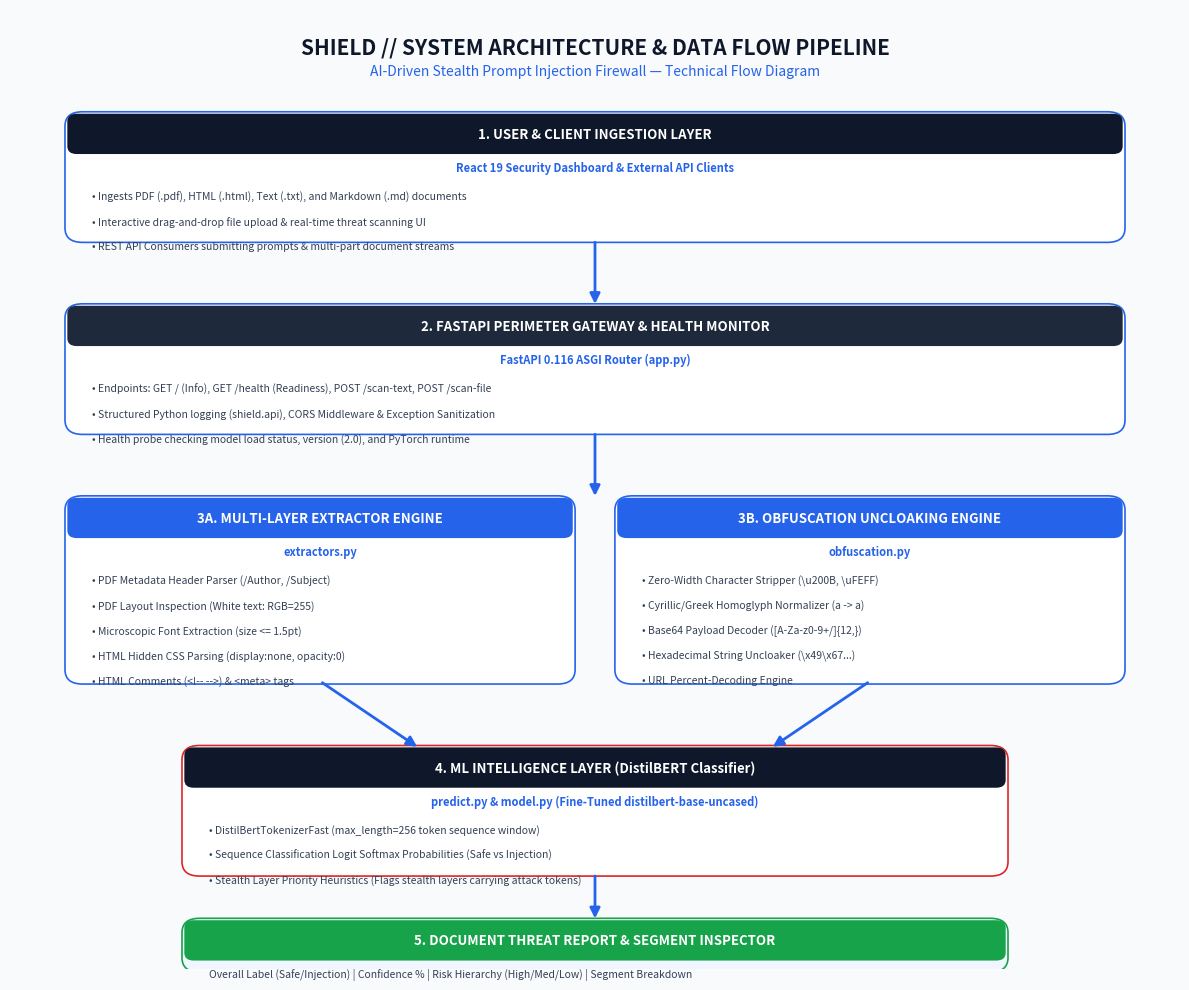

The matplotlib source for this figure:
import matplotlib.pyplot as plt
import matplotlib.patches as patches
from pathlib import Path

def draw_architecture_diagram(output_path="architecture/architecture_diagram.png"):
    fig, ax = plt.subplots(figsize=(12, 10), dpi=300)
    ax.set_xlim(0, 100)
    ax.set_ylim(0, 100)
    ax.axis('off')
    fig.patch.set_facecolor('#F8FAFC')

    # Color Palette
    PRIMARY = '#0F172A'    # Deep Navy
    SECONDARY = '#1E293B'  # Dark Slate
    BLUE = '#2563EB'       # Primary Accent Blue
    LIGHT_BLUE = '#EFF6FF' # Light Blue BG
    GREEN = '#16A34A'      # Success Green
    RED = '#DC2626'        # Alert Red
    GRAY_BG = '#F1F5F9'    # Box BG
    BORDER_GRAY = '#94A3B8'# Border Gray
    TEXT_COLOR = '#334155' # Dark Text

    # Title
    plt.text(50, 96, "SHIELD // SYSTEM ARCHITECTURE & DATA FLOW PIPELINE",
             ha='center', va='center', fontsize=15, fontweight='bold', color=PRIMARY)
    plt.text(50, 93.5, "AI-Driven Stealth Prompt Injection Firewall — Technical Flow Diagram",
             ha='center', va='center', fontsize=10, color=BLUE)

    def draw_box(x, y, w, h, title, subtitle, items, bg_color=GRAY_BG, border_color=BORDER_GRAY, header_bg=PRIMARY):
        # Draw main box
        rect = patches.FancyBboxPatch((x, y), w, h, boxstyle="round,pad=0.3,rounding_size=1.5",
                                     linewidth=1.2, edgecolor=border_color, facecolor=bg_color)
        ax.add_patch(rect)
        
        # Draw Header bar
        header_rect = patches.FancyBboxPatch((x, y + h - 4), w, 4, boxstyle="round,pad=0.1,rounding_size=0.8",
                                            linewidth=0, facecolor=header_bg)
        ax.add_patch(header_rect)
        
        # Header Text
        plt.text(x + w/2, y + h - 2, title, ha='center', va='center', fontsize=9.5, fontweight='bold', color='white')
        
        # Subtitle
        curr_y = y + h - 5.5
        if subtitle:
            plt.text(x + w/2, curr_y, subtitle, ha='center', va='center', fontsize=8, fontweight='bold', color=BLUE)
            curr_y -= 3
            
        # Items list
        for item in items:
            plt.text(x + 2, curr_y, item, ha='left', va='center', fontsize=7.5, color=TEXT_COLOR)
            curr_y -= 2.6

    def draw_arrow(x1, y1, x2, y2, label=""):
        ax.annotate('', xy=(x2, y2), xytext=(x1, y1),
                    arrowprops=dict(arrowstyle="-|>", color=BLUE, lw=2, mutation_scale=15))
        if label:
            mid_x = (x1 + x2) / 2
            mid_y = (y1 + y2) / 2
            plt.text(mid_x + 1.5, mid_y, label, ha='left', va='center', fontsize=7.5, fontweight='bold', color=BLUE)

    # 1. User & Client Ingestion Layer
    draw_box(5, 76, 90, 13,
             "1. USER & CLIENT INGESTION LAYER",
             "React 19 Security Dashboard & External API Clients",
             ["• Ingests PDF (.pdf), HTML (.html), Text (.txt), and Markdown (.md) documents",
              "• Interactive drag-and-drop file upload & real-time threat scanning UI",
              "• REST API Consumers submitting prompts & multi-part document streams"],
             bg_color='#FFFFFF', border_color=BLUE, header_bg=PRIMARY)

    draw_arrow(50, 76, 50, 69)

    # 2. FastAPI Gateway & Security Perimeter
    draw_box(5, 56, 90, 13,
             "2. FASTAPI PERIMETER GATEWAY & HEALTH MONITOR",
             "FastAPI 0.116 ASGI Router (app.py)",
             ["• Endpoints: GET / (Info), GET /health (Readiness), POST /scan-text, POST /scan-file",
              "• Structured Python logging (shield.api), CORS Middleware & Exception Sanitization",
              "• Health probe checking model load status, version (2.0), and PyTorch runtime"],
             bg_color='#FFFFFF', border_color=BLUE, header_bg=SECONDARY)

    draw_arrow(50, 56, 50, 49)

    # 3. Parallel Processing Modules: Extractor & Uncloaking (Two columns)
    draw_box(5, 30, 43, 19,
             "3A. MULTI-LAYER EXTRACTOR ENGINE",
             "extractors.py",
             ["• PDF Metadata Header Parser (/Author, /Subject)",
              "• PDF Layout Inspection (White text: RGB=255)",
              "• Microscopic Font Extraction (size <= 1.5pt)",
              "• HTML Hidden CSS Parsing (display:none, opacity:0)",
              "• HTML Comments (<!-- -->) & <meta> tags"],
             bg_color='#FFFFFF', border_color=BLUE, header_bg=BLUE)

    draw_box(52, 30, 43, 19,
             "3B. OBFUSCATION UNCLOAKING ENGINE",
             "obfuscation.py",
             ["• Zero-Width Character Stripper (\\u200B, \\uFEFF)",
              "• Cyrillic/Greek Homoglyph Normalizer (а -> a)",
              "• Base64 Payload Decoder ([A-Za-z0-9+/]{12,})",
              "• Hexadecimal String Uncloaker (\\x49\\x67...)",
              "• URL Percent-Decoding Engine"],
             bg_color='#FFFFFF', border_color=BLUE, header_bg=BLUE)

    # Arrows to 4
    draw_arrow(26.5, 30, 35, 23)
    draw_arrow(73.5, 30, 65, 23)

    # 4. Intelligence Layer (DistilBERT Classifier)
    draw_box(15, 10, 70, 13,
             "4. ML INTELLIGENCE LAYER (DistilBERT Classifier)",
             "predict.py & model.py (Fine-Tuned distilbert-base-uncased)",
             ["• DistilBertTokenizerFast (max_length=256 token sequence window)",
              "• Sequence Classification Logit Softmax Probabilities (Safe vs Injection)",
              "• Stealth Layer Priority Heuristics (Flags stealth layers carrying attack tokens)"],
             bg_color='#FFFFFF', border_color=RED, header_bg=PRIMARY)

    draw_arrow(50, 10, 50, 5)

    # 5. Output Threat Report
    draw_box(15, 0, 70, 5,
             "5. DOCUMENT THREAT REPORT & SEGMENT INSPECTOR",
             "",
             ["Overall Label (Safe/Injection) | Confidence % | Risk Hierarchy (High/Med/Low) | Segment Breakdown"],
             bg_color='#EFF6FF', border_color=GREEN, header_bg=GREEN)

    out_file = Path(output_path).resolve()
    out_file.parent.mkdir(parents=True, exist_ok=True)
    plt.tight_layout()
    plt.savefig(out_file, format='png', dpi=300, bbox_inches='tight')
    plt.close()
    print(f"[OK] High-resolution architecture diagram saved: {out_file}")
    return out_file

if __name__ == "__main__":
    draw_architecture_diagram()
